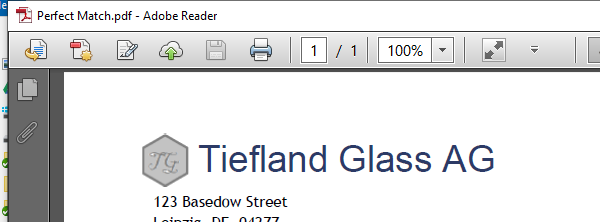
Workflow: Main

Step 1: Attach Window 'AcroRd32.exe Perfect' on the element in window 'Perfect Match.pdf - Adobe Reader' (acrord32.exe)

Step 2: get-text from the text (no picture)

Step 3: Find Element 'UIX:Window' on the text in window 'AVPageView' (no picture)

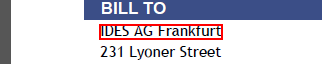
Step 4: get-text from the text

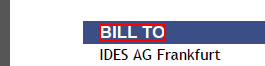
Step 5: Find Element 'text  BILL TO' on the text 'BILL TO' in window 'AVPageView'